Image classification data set "costa_rica" (NickStrauch13/SingNET on GitHub). Class labels (5): broad-billed motmot, great tinamou, green ibis, white-breasted wood wren, yellow-throated toucan.

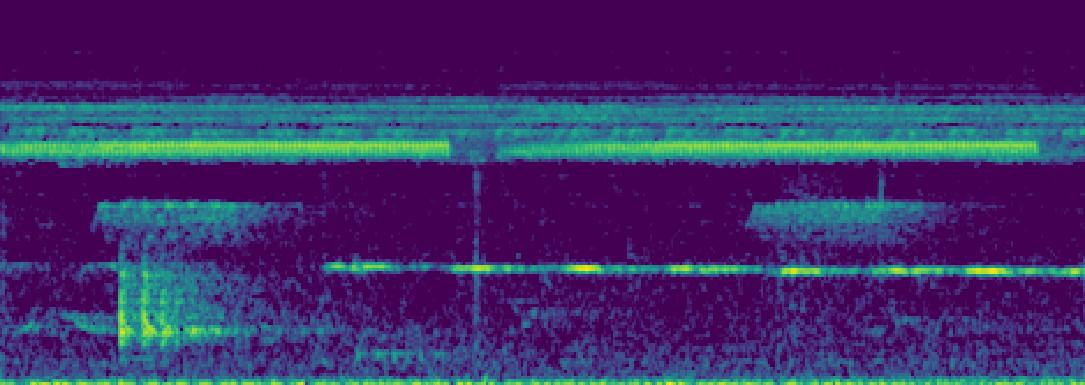
Label: white-breasted wood wren

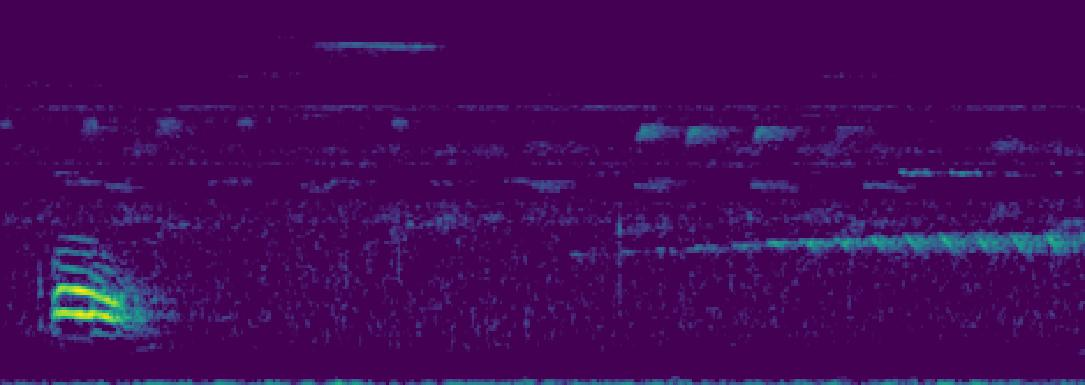
Label: broad-billed motmot

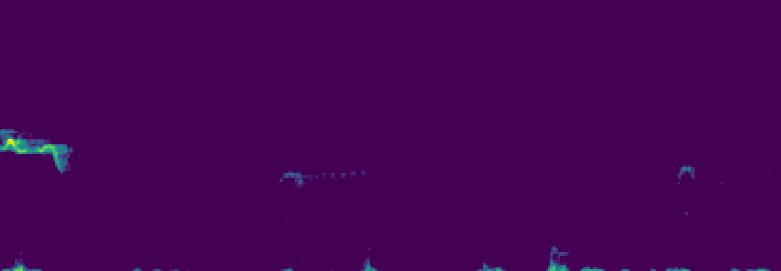
Label: white-breasted wood wren

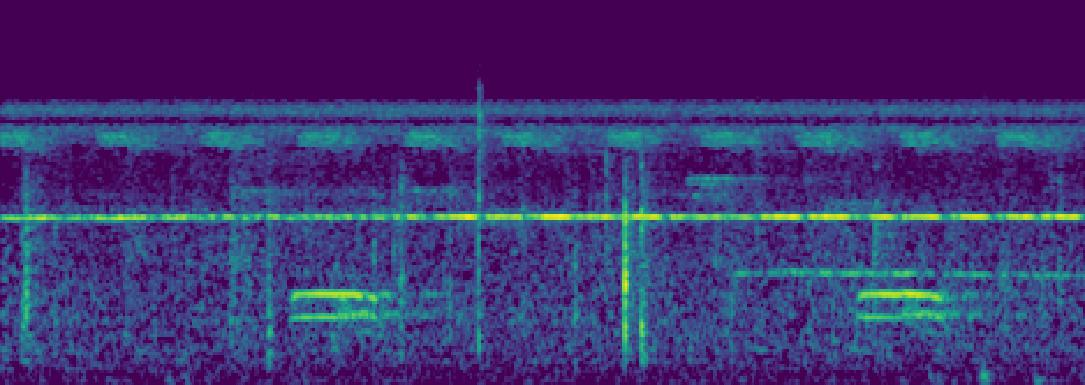
Label: broad-billed motmot

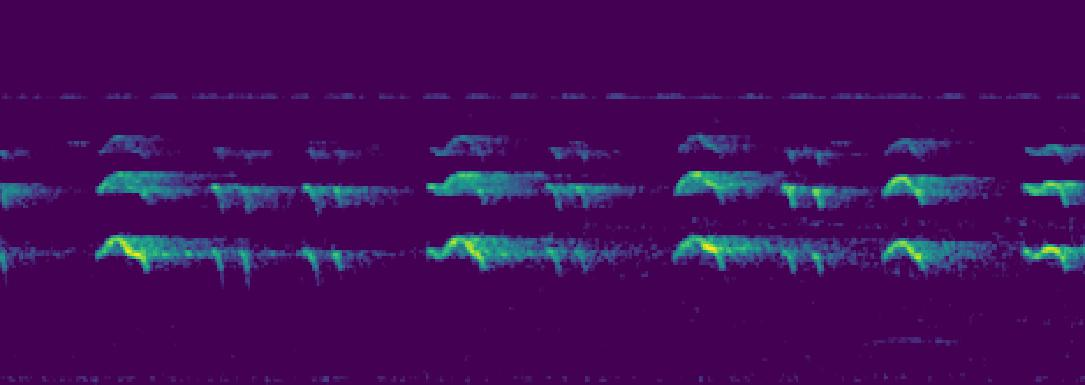
Label: yellow-throated toucan

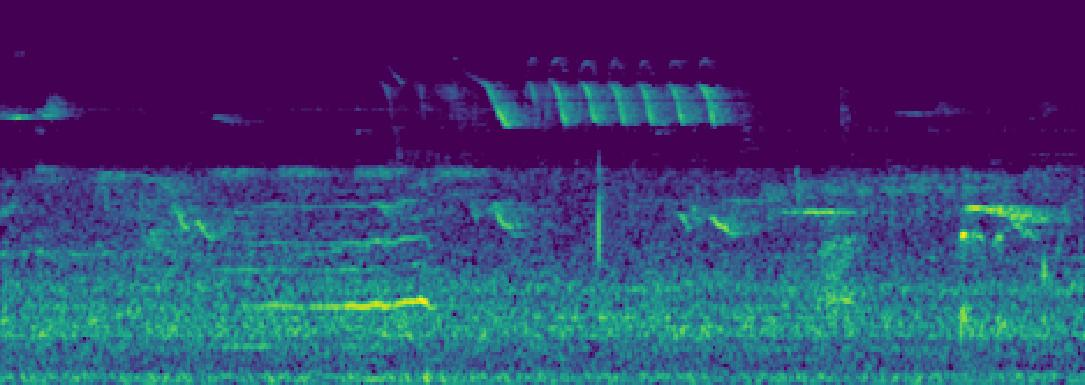
Label: green ibis
